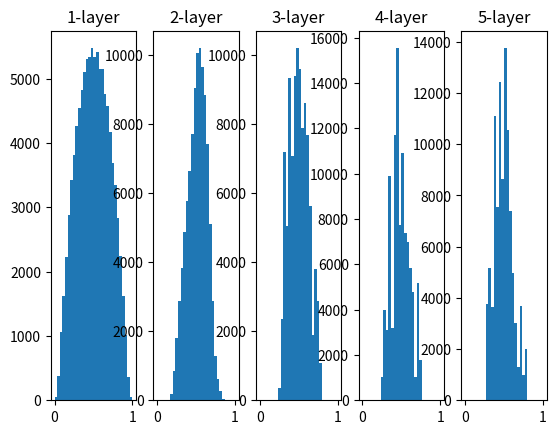

Generate this figure with matplotlib:
# 은닉층의 활성화값 분포

import numpy as np
import matplotlib.pyplot as plt

def sigmoid(x):
    return 1 / (1 + np.exp(-x))

x = np.random.randn(1000, 100) # 1000개의 데이터
node_num = 100          # 각 은닉층의 노드(뉴런) 수
hidden_layer_size = 5   # 은닉층이 5개
activations = {}        # 이곳에 활성화 결과(활성화값)를 저장

for i in range(hidden_layer_size):
    if i != 0:
        x = activations[i-1]

    node_num = 100 # 앞 층의 노드 수
    w = np.random.randn(node_num, node_num) / np.sqrt(node_num)
    a = np.dot(x, w)
    z = sigmoid(a)
    activations[i] = z


# 히스토그램 그리기
for i, a in activations.items():
    plt.subplot(1, len(activations), i+1)
    plt.title(str(i+1) + "-layer")
    plt.hist(a.flatten(), 30, range=(0,1))
plt.show()
